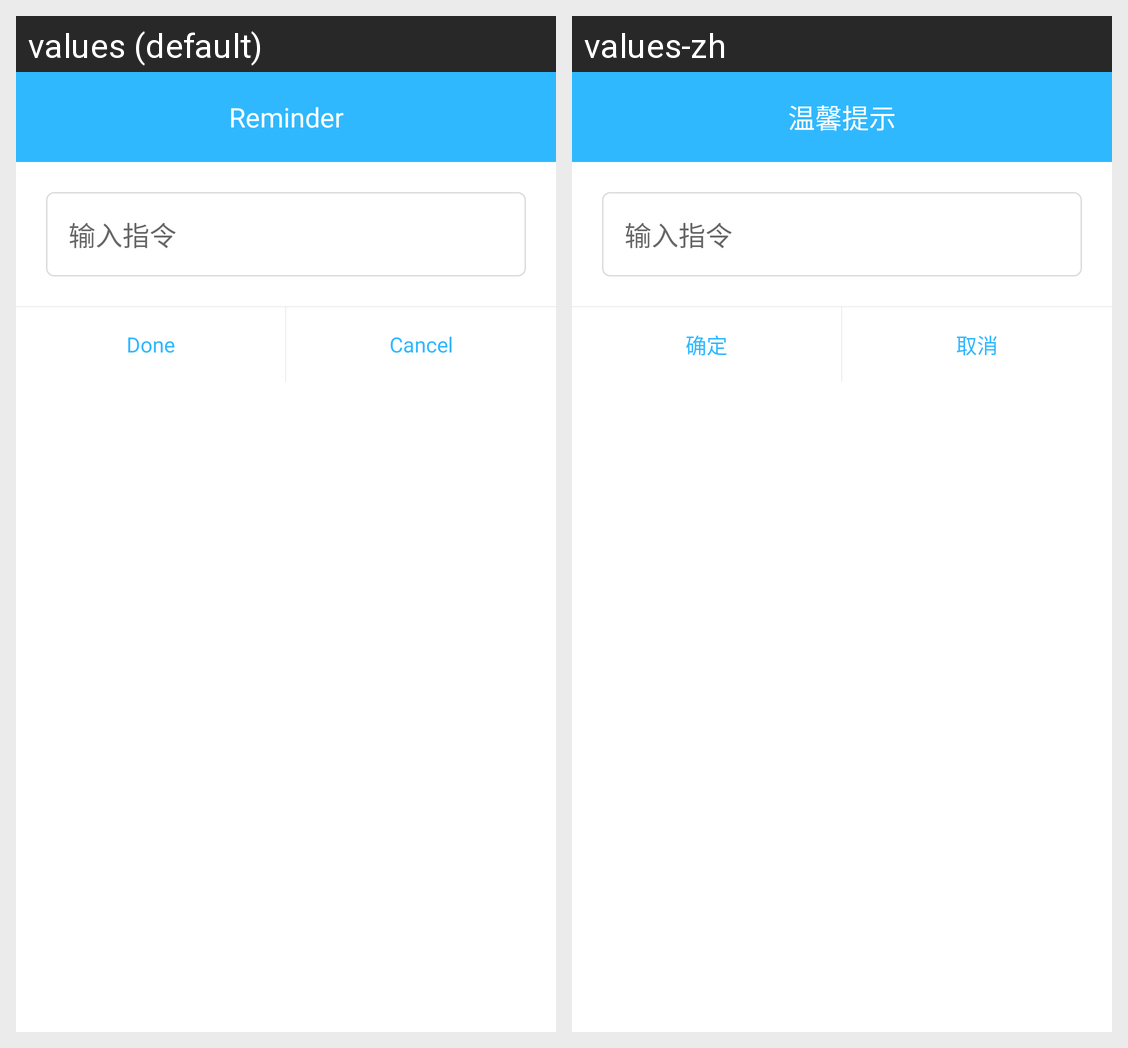

Here is an Android app screen in its default locale and in the app's own translations. Write out the translated-string differences for the strings that appear on this screen.
Android screen res/layout/dialog_instruction_layout.xml rendered under 2 locales, left to right: values (default), values-zh. Device: Nexus 5 (rendered at 1080×1920; each locale shown at half size, 540×960, under a caption strip naming it); theme AppTheme.
Strings drawn on this screen, with the default value and each locale's value (text and hints the layout hard-codes, and strings that could not be matched under every locale, appear in the picture but are not listed):

string_warm_tips
  values: Reminder
  values-zh: 温馨提示

string_confirm
  values: Done
  values-zh: 确定

string_cancel
  values: Cancel
  values-zh: 取消
